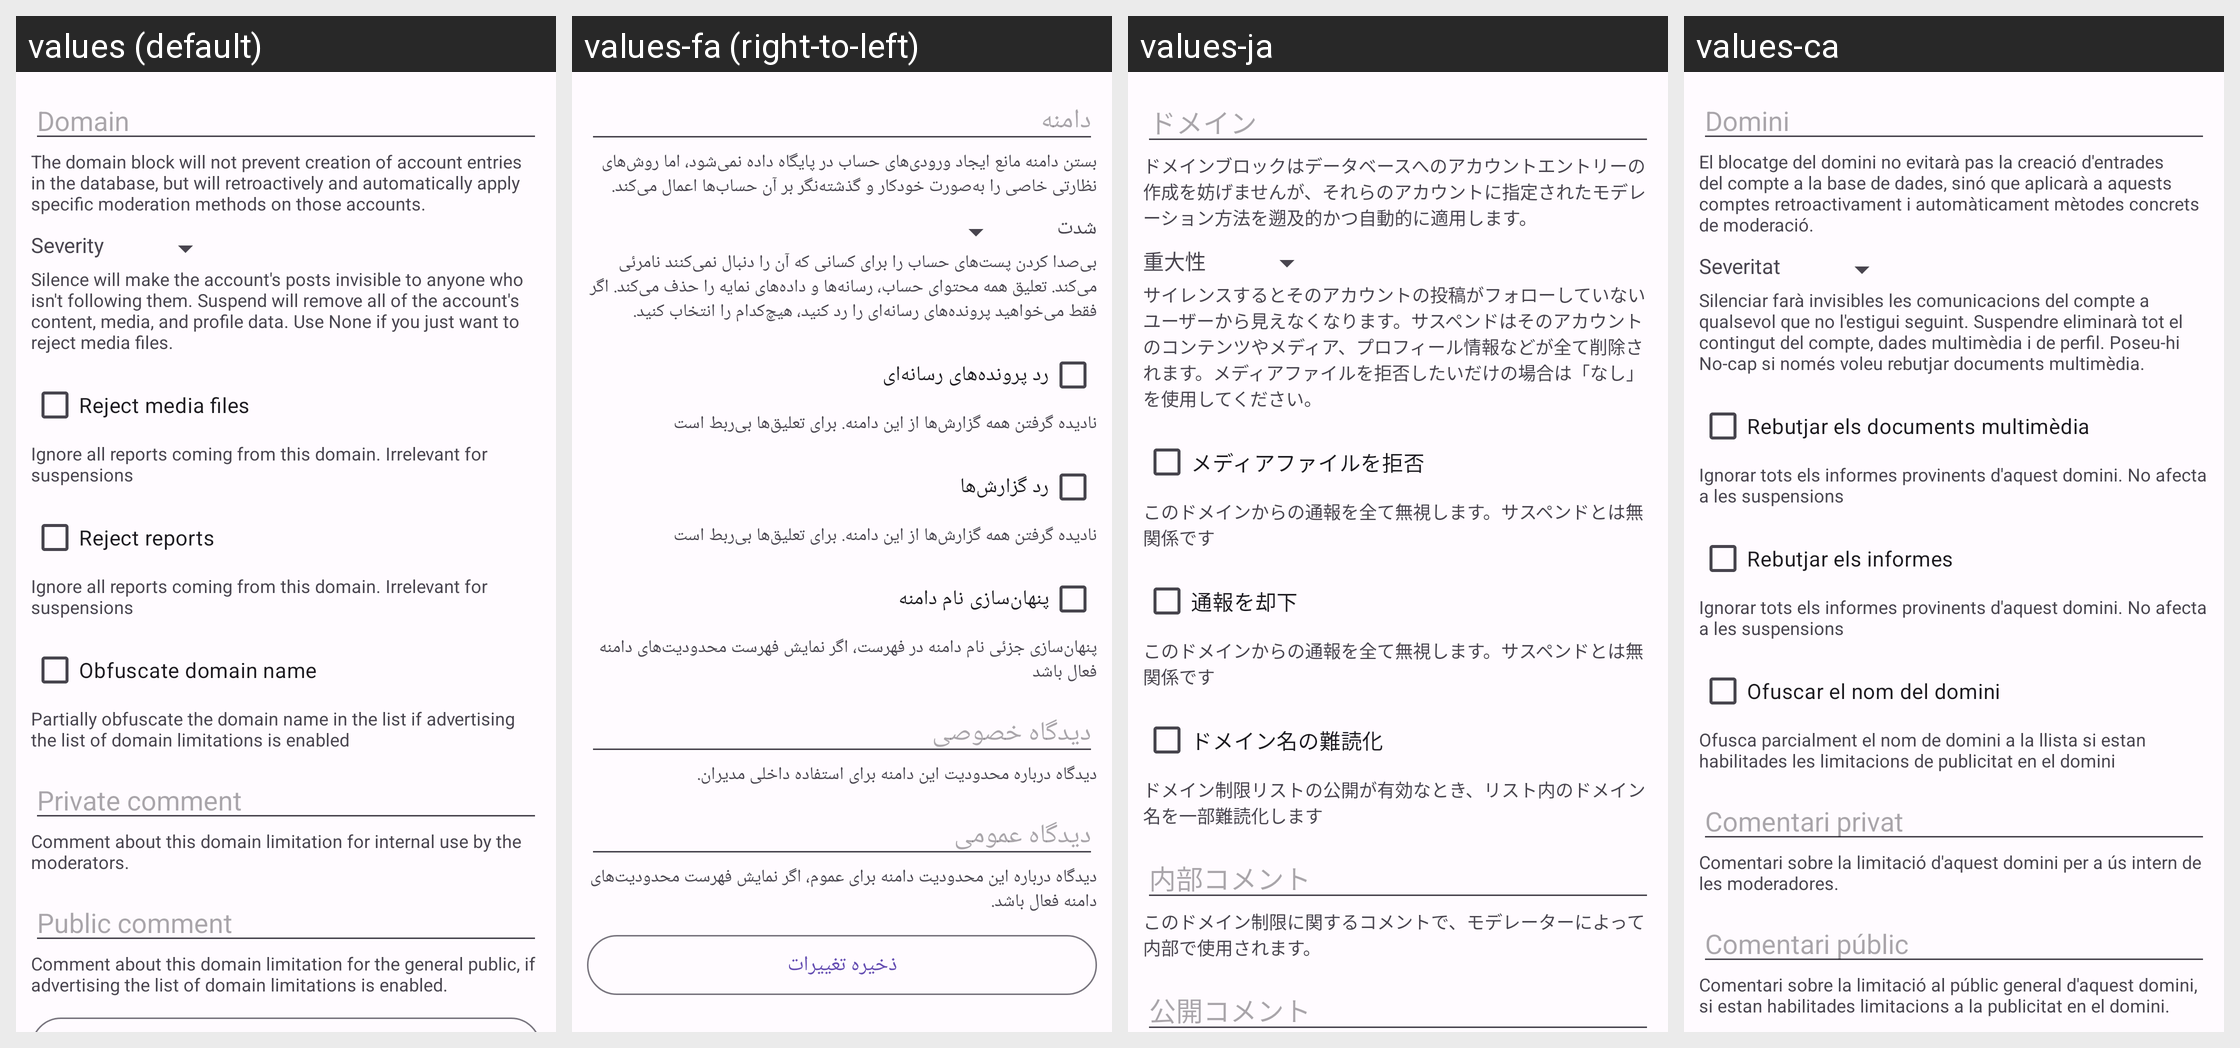

Translations of the strings shown on this Android screen, per locale in the grid:
Android screen res/layout/activity_admin_domainblock.xml rendered under 4 locales, left to right: values (default), values-fa (right-to-left), values-ja, values-ca. Device: Nexus 5 (rendered at 1080×1920; each locale shown at half size, 540×960, under a caption strip naming it); theme AppThemeBar.
Other locales in the repository, not shown: values-ar, values-ber, values-bg, values-bn, values-br, values-cs, values-cy, values-da, values-de, values-el, values-eo, values-es, values-et, values-eu, values-fr, values-gd, values-gl, values-hi, values-hu, values-hy, values-ia, values-id, values-is, values-it, values-kab, values-ko, values-lt, values-lv, values-ml, values-nl, values-no, values-oc, values-pl, values-pt, values-pt-rBR, values-ro, values-ru, values-sc, values-si, values-sl, values-sr, values-sv, values-szl, values-ta, values-tr, values-uk, values-vi, values-zh-rCN, values-zh-rTW.
Strings drawn on this screen, with the default value and each locale's value (text and hints the layout hard-codes, and strings that could not be matched under every locale, appear in the picture but are not listed):

domain
  values: Domain
  values-fa: دامنه
  values-ja: ドメイン
  values-ca: Domini

admin_domainblock_domain
  values: The domain block will not prevent creation of account entries in the database, but will retroactively and automatically apply specific moderation methods on those accounts.
  values-fa: بستن دامنه مانع ایجاد ورودی‌های حساب در پایگاه داده نمی‌شود، اما روش‌های نظارتی خاصی را به‌صورت خودکار و گذشته‌نگر بر آن حساب‌ها اعمال می‌کند.
  values-ja: ドメインブロックはデータベースへのアカウントエントリーの作成を妨げませんが、それらのアカウントに指定されたモデレーション方法を遡及的かつ自動的に適用します。
  values-ca: El blocatge del domini no evitarà pas la creació d'entrades del compte a la base de dades, sinó que aplicarà a aquests comptes retroactivament i automàticament mètodes concrets de moderació.

severity
  values: Severity
  values-fa: شدت
  values-ja: 重大性
  values-ca: Severitat

admin_domainblock_severity
  values: Silence will make the account's posts invisible to anyone who isn't following them. Suspend will remove all of the account's content, media, and profile data. Use None if you just want to reject media files.
  values-fa: بی‌صدا کردن پست‌های حساب را برای کسانی که آن را دنبال نمی‌کنند نامرئی می‌کند. تعلیق همه محتوای حساب، رسانه‌ها و داده‌های نمایه را حذف می‌کند. اگر فقط می‌خواهید پرونده‌های رسانه‌ای را رد کنید، هیچ‌کدام را انتخاب کنید.
  values-ja: サイレンスするとそのアカウントの投稿がフォローしていないユーザーから見えなくなります。サスペンドはそのアカウントのコンテンツやメディア、プロフィール情報などが全て削除されます。メディアファイルを拒否したいだけの場合は「なし」を使用してください。
  values-ca: Silenciar farà invisibles les comunicacions del compte a qualsevol que no l'estigui seguint. Suspendre eliminarà tot el contingut del compte, dades multimèdia i de perfil. Poseu-hi No-cap si només voleu rebutjar documents multimèdia.

admin_reject_media
  values: Reject media files
  values-fa: رد پرونده‌های رسانه‌ای
  values-ja: メディアファイルを拒否
  values-ca: Rebutjar els documents multimèdia

admin_domainblock_reject_media
  values: Ignore all reports coming from this domain. Irrelevant for suspensions
  values-fa: نادیده گرفتن همه گزارش‌ها از این دامنه. برای تعلیق‌ها بی‌ربط است
  values-ja: このドメインからの通報を全て無視します。サスペンドとは無関係です
  values-ca: Ignorar tots els informes provinents d'aquest domini. No afecta a les suspensions

admin_reject_reports
  values: Reject reports
  values-fa: رد گزارش‌ها
  values-ja: 通報を却下
  values-ca: Rebutjar els informes

admin_domainblock_reject_reports
  values: Ignore all reports coming from this domain. Irrelevant for suspensions
  values-fa: نادیده گرفتن همه گزارش‌ها از این دامنه. برای تعلیق‌ها بی‌ربط است
  values-ja: このドメインからの通報を全て無視します。サスペンドとは無関係です
  values-ca: Ignorar tots els informes provinents d'aquest domini. No afecta a les suspensions

admin_reject_obfuscate
  values: Obfuscate domain name
  values-fa: پنهان‌سازی نام دامنه
  values-ja: ドメイン名の難読化
  values-ca: Ofuscar el nom del domini

admin_domainblock_reject_obfuscate
  values: Partially obfuscate the domain name in the list if advertising the list of domain limitations is enabled
  values-fa: پنهان‌سازی جزئی نام دامنه در فهرست، اگر نمایش فهرست محدودیت‌های دامنه فعال باشد
  values-ja: ドメイン制限リストの公開が有効なとき、リスト内のドメイン名を一部難読化します
  values-ca: Ofusca parcialment el nom de domini a la llista si estan habilitades les limitacions de publicitat en el domini

private_comment
  values: Private comment
  values-fa: دیدگاه خصوصی
  values-ja: 内部コメント
  values-ca: Comentari privat

admin_domainblock_private_comment
  values: Comment about this domain limitation for internal use by the moderators.
  values-fa: دیدگاه درباره محدودیت این دامنه برای استفاده داخلی مدیران.
  values-ja: このドメイン制限に関するコメントで、モデレーターによって内部で使用されます。
  values-ca: Comentari sobre la limitació d'aquest domini per a ús intern de les moderadores.

public_comment
  values: Public comment
  values-fa: دیدگاه عمومی
  values-ja: 公開コメント
  values-ca: Comentari públic
